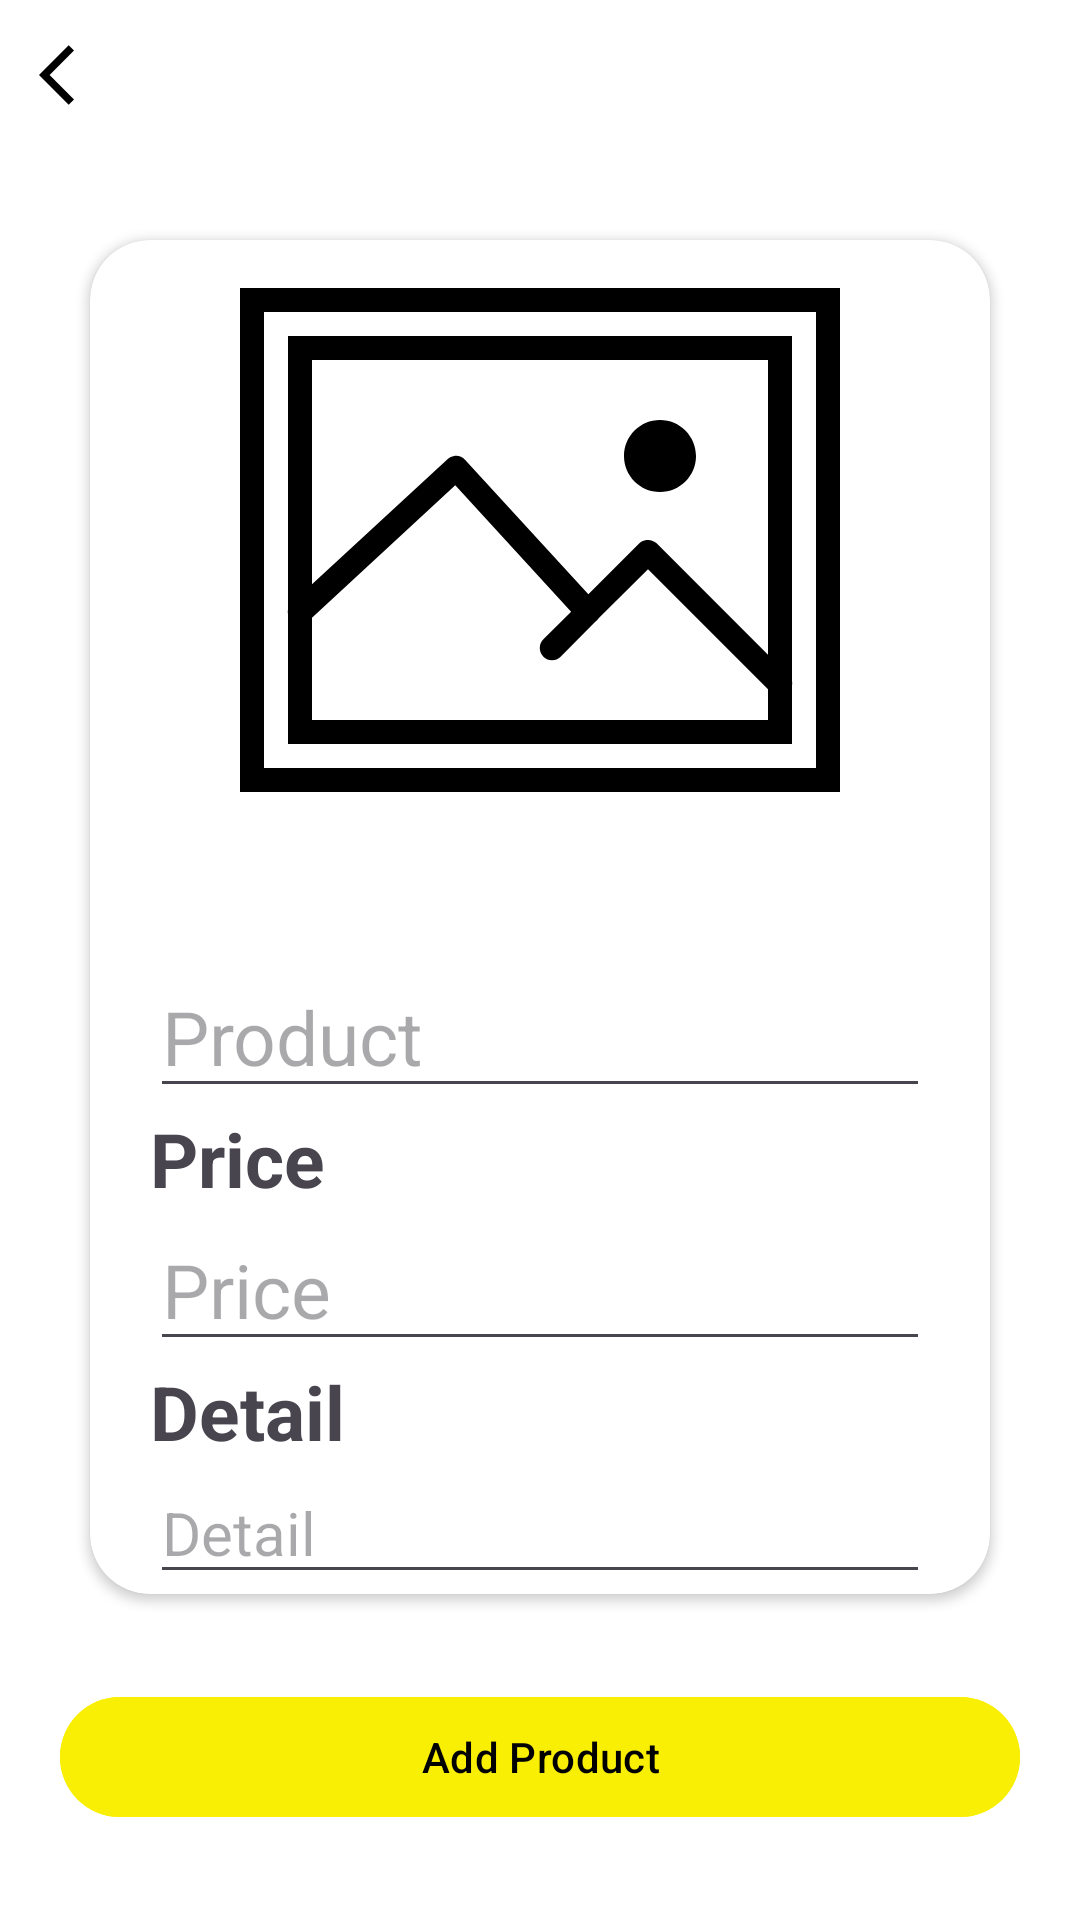

Android layout source for this screen:
<!-- AndroidManifest.xml: application theme Theme.Shoppers -->
<!-- res/layout/fragment_add_product.xml -->
<?xml version="1.0" encoding="utf-8"?>
<androidx.constraintlayout.widget.ConstraintLayout
    xmlns:android="http://schemas.android.com/apk/res/android"
    xmlns:app="http://schemas.android.com/apk/res-auto"
    xmlns:tools="http://schemas.android.com/tools"
    android:layout_width="match_parent"
    android:layout_height="match_parent"
    android:background="@color/white"
    tools:context=".ui.addProduct.AddProductFragment">
    <ImageButton
        android:id="@+id/btnBack"
        android:layout_width="wrap_content"
        android:layout_height="wrap_content"
        android:src="@drawable/ic_back"
        android:background="@color/white"
        android:padding="13dp"
        app:layout_constraintStart_toStartOf="parent"
        app:layout_constraintTop_toTopOf="parent"
        android:contentDescription="back" />

    <androidx.cardview.widget.CardView
        android:layout_width="match_parent"
        android:layout_height="wrap_content"
        android:id="@+id/cardView"
        android:layout_margin="30dp"
        android:elevation="2dp"
        app:cardCornerRadius="20dp"
        app:layout_constraintEnd_toEndOf="parent"
        app:layout_constraintStart_toStartOf="parent"
        app:layout_constraintTop_toBottomOf="@id/btnBack">

        <androidx.constraintlayout.widget.ConstraintLayout
            android:layout_width="match_parent"
            android:layout_height="match_parent">

            <ImageView
                android:id="@+id/imgProduct"
                android:layout_width="match_parent"
                android:layout_height="200dp"
                android:src="@drawable/picture_holder"
                app:layout_constraintEnd_toEndOf="parent"
                app:layout_constraintStart_toStartOf="parent"
                app:layout_constraintTop_toTopOf="parent" />

            <TextView
                android:id="@+id/nameProduct"
                android:layout_width="wrap_content"
                android:layout_height="wrap_content"
                android:layout_marginStart="20dp"
                android:layout_marginTop="5dp"
                android:textSize="25sp"
                android:textStyle="bold"
                app:layout_constraintStart_toStartOf="parent"
                app:layout_constraintTop_toBottomOf="@id/imgProduct"
                tools:text="Product" />

            <EditText
                android:id="@+id/edtNameProduct"
                android:layout_width="match_parent"
                android:layout_height="wrap_content"
                android:layout_marginStart="20dp"
                android:layout_marginEnd="20dp"
                android:hint="Product"
                android:textSize="25sp"
                app:layout_constraintStart_toStartOf="parent"
                app:layout_constraintTop_toBottomOf="@id/nameProduct" />

            <TextView
                android:id="@+id/price"
                android:layout_width="wrap_content"
                android:layout_height="wrap_content"
                android:layout_marginStart="20dp"
                android:text="Price"
                android:textSize="25sp"
                android:textStyle="bold"
                app:layout_constraintStart_toStartOf="parent"
                app:layout_constraintTop_toBottomOf="@id/edtNameProduct" />

            <EditText
                android:id="@+id/edtPrice"
                android:layout_width="match_parent"
                android:layout_height="wrap_content"
                android:layout_marginStart="20dp"
                android:layout_marginEnd="20dp"
                android:hint="Price"
                android:textSize="25sp"
                app:layout_constraintStart_toStartOf="parent"
                app:layout_constraintTop_toBottomOf="@id/price" />

            <TextView
                android:id="@+id/detail"
                android:layout_width="wrap_content"
                android:layout_height="wrap_content"
                android:layout_marginStart="20dp"
                android:text="Detail"
                android:textSize="25sp"
                android:textStyle="bold"
                app:layout_constraintStart_toStartOf="parent"
                app:layout_constraintTop_toBottomOf="@id/edtPrice" />

            <EditText
                android:id="@+id/edtDetail"
                android:layout_width="match_parent"
                android:layout_height="wrap_content"
                android:layout_marginStart="20dp"
                android:layout_marginEnd="20dp"
                android:hint="Detail"
                android:textSize="20sp"
                app:layout_constraintStart_toStartOf="parent"
                app:layout_constraintTop_toBottomOf="@id/detail" />

        </androidx.constraintlayout.widget.ConstraintLayout>

    </androidx.cardview.widget.CardView>
    <com.google.android.material.button.MaterialButton
        android:id="@+id/btnAddProduct"
        android:layout_width="0dp"
        android:layout_height="wrap_content"
        android:layout_marginHorizontal="20dp"
        android:backgroundTint="@color/yellow"
        android:text="Add Product"
        android:textColor="@color/black"
        app:layout_constraintBottom_toBottomOf="parent"
        app:layout_constraintEnd_toEndOf="parent"
        app:layout_constraintStart_toStartOf="parent"
        app:layout_constraintTop_toBottomOf="@id/cardView" />

    <ProgressBar
        android:id="@+id/progressBar"
        style="?android:attr/progressBarStyle"
        android:layout_width="wrap_content"
        android:layout_height="wrap_content"
        android:layout_centerInParent="true"
        android:visibility="gone"
        app:layout_constraintBottom_toBottomOf="parent"
        app:layout_constraintEnd_toEndOf="parent"
        app:layout_constraintStart_toStartOf="parent"
        app:layout_constraintTop_toTopOf="parent" />

</androidx.constraintlayout.widget.ConstraintLayout>
<!-- resources referenced by this layout -->
<resources>
  <color name="black">#FF000000</color>
  <color name="white">#FFFFFFFF</color>
  <color name="yellow">#F9EF05</color>
  <!-- drawable ic_back (drawable) -->
  <vector xmlns:android="http://schemas.android.com/apk/res/android"
      android:width="24dp"
      android:height="24dp"
      android:autoMirrored="true"
      android:tint="#000000"
      android:viewportWidth="24"
      android:viewportHeight="24">
  
      <path
          android:fillColor="@color/yellow"
          android:pathData="M11.67,3.87L9.9,2.1 0,12l9.9,9.9 1.77,-1.77L3.54,12z" />
  
  </vector>
  <!-- drawable picture_holder (drawable) -->
  <vector xmlns:android="http://schemas.android.com/apk/res/android" android:height="30dp" android:viewportHeight="50" android:viewportWidth="50" android:width="30dp">
  
      <path android:fillColor="#FF000000" android:pathData="M0,4L0,46L50,46L50,4ZM2,6L48,6L48,44L2,44ZM4,8L4,30.781C3.973,30.914 3.973,31.055 4,31.188L4,42L46,42L46,37.156C46.027,37.023 46.027,36.883 46,36.75L46,8ZM6,10L44,10L44,34.563L34.719,25.281C34.496,25.063 34.184,24.957 33.875,25C33.652,25.023 33.441,25.125 33.281,25.281L29.031,29.531L18.75,18.313C18.52,18.063 18.18,17.941 17.844,18C17.645,18.027 17.461,18.117 17.313,18.25L6,28.688ZM35,15C33.344,15 32,16.344 32,18C32,19.656 33.344,21 35,21C36.656,21 38,19.656 38,18C38,16.344 36.656,15 35,15ZM17.938,20.438L27.594,30.969L25.281,33.281C24.883,33.68 24.883,34.32 25.281,34.719C25.68,35.117 26.32,35.117 26.719,34.719L29.563,31.844C29.703,31.758 29.82,31.641 29.906,31.5L34,27.438L44,37.438L44,40L6,40L6,31.469Z"/>
  
  </vector>
  <style name="Theme.Shoppers" parent="Base.Theme.Shoppers" />
  <style name="Base.Theme.Shoppers" parent="Theme.Material3.DayNight.NoActionBar">
          
          
      </style>
</resources>
